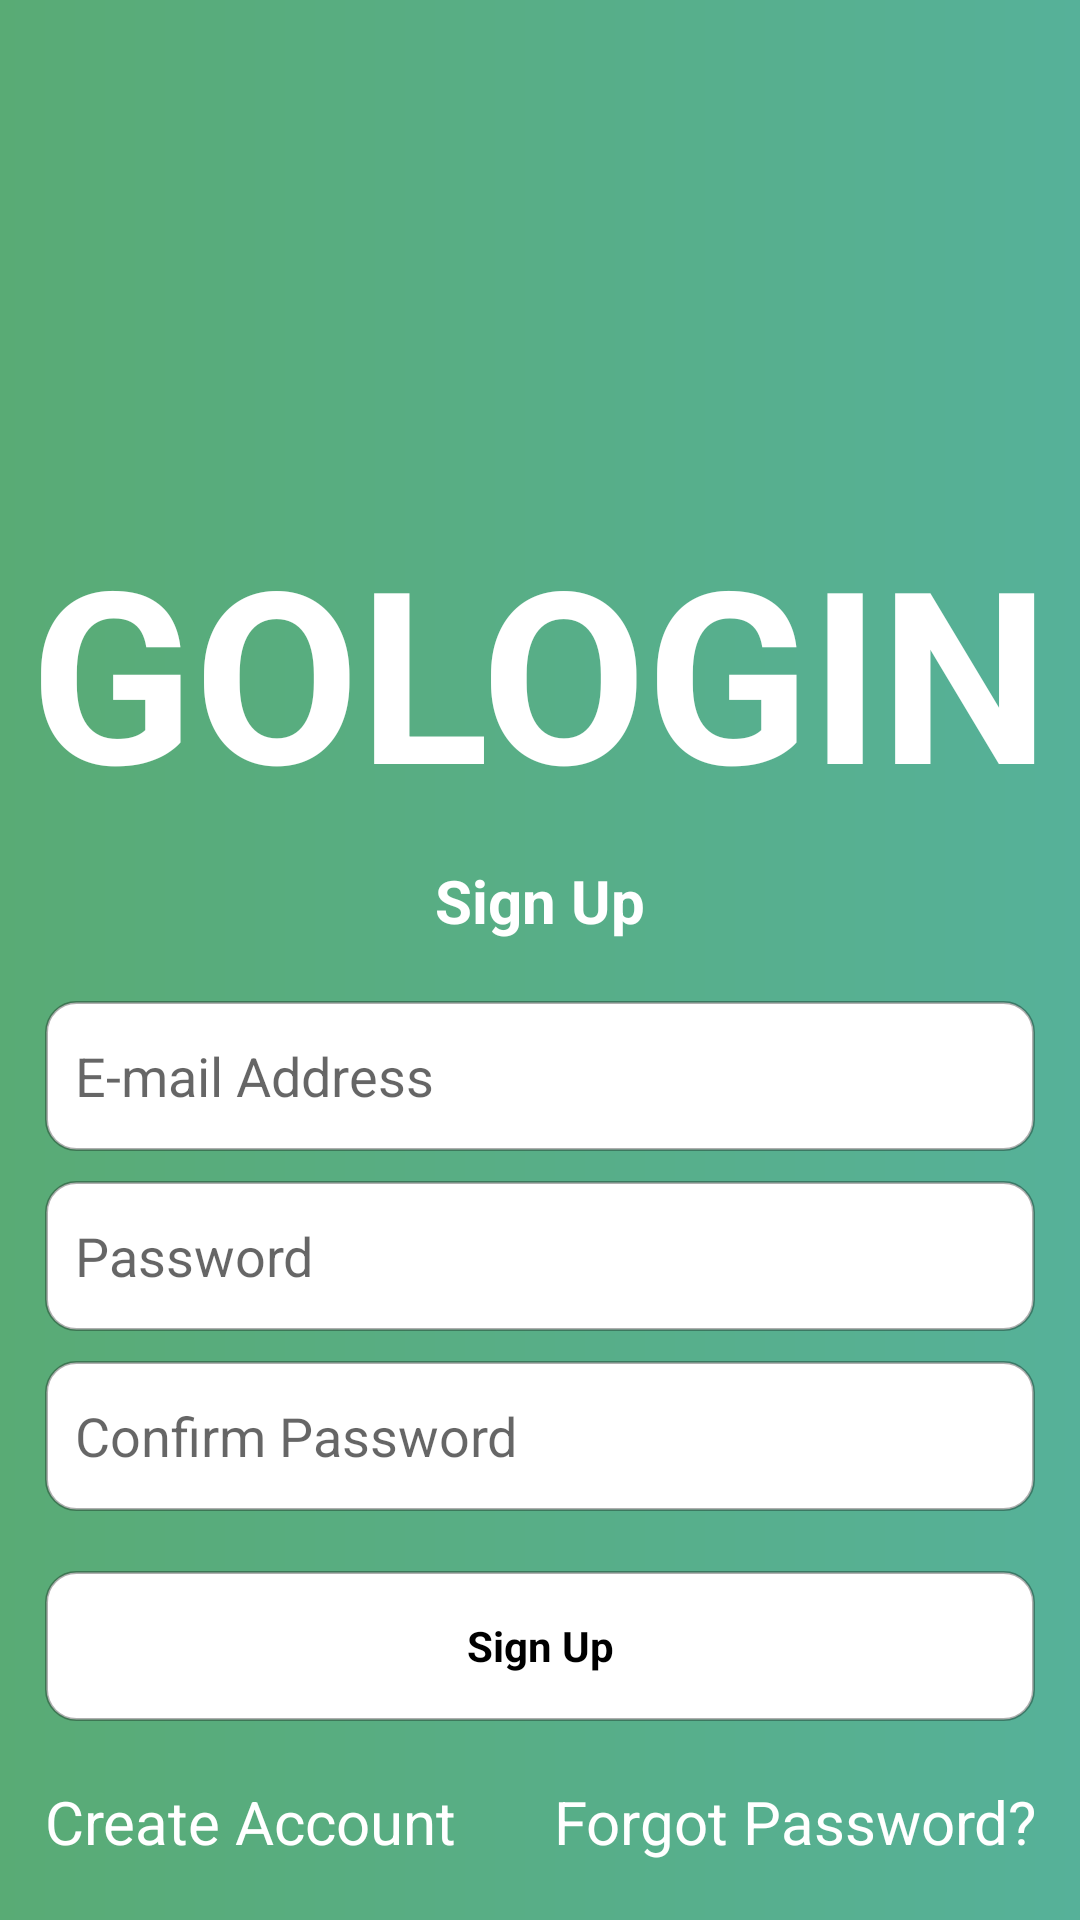

Produce the Android XML layout that renders to this screen, including the resource entries it uses.
<!-- AndroidManifest.xml: application theme Theme.LogIn -->
<!-- res/layout/login.xml -->
<?xml version="1.0" encoding="utf-8"?>
<LinearLayout xmlns:android="http://schemas.android.com/apk/res/android"
    xmlns:app="http://schemas.android.com/apk/res-auto"
    xmlns:tools="http://schemas.android.com/tools"
    android:layout_width="match_parent"
    android:layout_height="match_parent"
    android:background="@drawable/background"
    android:orientation="vertical"
    tools:context=".LogIn">

    <LinearLayout android:id="@+id/logo"
        android:layout_width="match_parent"
        android:layout_height="wrap_content"
        android:layout_marginTop="170dp"
        android:orientation="vertical">

        <TextView
            android:layout_width="wrap_content"
            android:layout_height="wrap_content"
            android:layout_gravity="center"
            android:text="GOLOGIN"
            android:textColor="#ffffff"
            android:textSize="80sp"
            android:textStyle="bold">

        </TextView>

        <TextView
            android:layout_width="wrap_content"
            android:layout_height="wrap_content"
            android:layout_gravity="center"
            android:layout_marginTop="10dp"
            android:layout_marginBottom="10dp"
            android:text="Sign Up"
            android:textColor="#ffffff"
            android:textSize="20sp"
            android:textStyle="bold">

        </TextView>

    </LinearLayout>

    <LinearLayout android:id="@+id/inputs"
        android:layout_width="match_parent"
        android:layout_height="wrap_content"
        android:orientation="vertical">

        <EditText
            android:layout_width="match_parent"
            android:layout_height="50dp"
            android:layout_marginStart="15dp"
            android:layout_marginTop="10dp"
            android:layout_marginEnd="15dp"
            android:background="@drawable/radius_corners_wight"
            android:hint="@string/e_mail_address"
            android:inputType="textEmailAddress"
            android:maxLines="1"
            android:paddingStart="10dp"
            android:textColor="#95000000">

        </EditText>

        <EditText
            android:layout_width="match_parent"
            android:layout_height="50dp"
            android:layout_marginStart="15dp"
            android:layout_marginTop="10dp"
            android:layout_marginEnd="15dp"
            android:background="@drawable/radius_corners_wight"
            android:hint="@string/password"
            android:inputType="textPassword"
            android:maxLines="1"
            android:paddingStart="10dp"
            android:textColor="#95000000">

        </EditText>

        <EditText
            android:layout_width="match_parent"
            android:layout_height="50dp"
            android:layout_marginStart="15dp"
            android:layout_marginTop="10dp"
            android:layout_marginEnd="15dp"
            android:background="@drawable/radius_corners_wight"
            android:hint="@string/confirm_password"
            android:inputType="textPassword"
            android:maxLines="1"
            android:paddingStart="10dp"
            android:textColor="#95000000">

        </EditText>

        <TextView
            android:layout_width="match_parent"
            android:layout_height="50dp"
            android:layout_marginStart="15dp"
            android:layout_marginTop="20dp"
            android:layout_marginEnd="15dp"
            android:background="@drawable/radius_corners_wight"
            android:textColor="#000000"
            android:gravity="center"
            android:text="@string/sign_up"
            android:textStyle="bold">

        </TextView>



    </LinearLayout>

    <LinearLayout android:id="@+id/resume"
        android:layout_width="match_parent"
        android:layout_height="wrap_content"
        android:layout_marginTop="20dp"
        android:layout_marginStart="15dp"
        android:layout_marginEnd="15dp"
        android:orientation="horizontal">

        <TextView
            android:layout_width="match_parent"
            android:layout_height="wrap_content"
            android:layout_weight="1"
            android:gravity="start"
            android:text="Create Account"
            android:textColor="#ffffff"
            android:onClick="toSignIn"
            android:textSize="20sp">

        </TextView>

        <TextView
            android:layout_width="wrap_content"
            android:layout_height="wrap_content"
            android:layout_weight="0"
            android:gravity="end"
            android:text="Forgot Password?"
            android:textColor="#ffffff"
            android:textSize="20sp"
            >

        </TextView>

    </LinearLayout>

</LinearLayout>
<!-- resources referenced by this layout -->
<resources>
  <!-- drawable background (drawable) -->
  <?xml version="1.0" encoding="utf-8" ?>
  <shape xmlns:android="http://schemas.android.com/apk/res/android">
      <gradient
          android:startColor="#59ab75"
          android:endColor="#56b199"/>
  
  </shape>
  <!-- drawable radius_corners_wight (drawable) -->
  <?xml version="1.0" encoding="utf-8" ?>
  <shape xmlns:android="http://schemas.android.com/apk/res/android">
      <stroke android:width="1dp" android:color="#50000000"/>
      <corners android:radius="10dp"/>
      <solid android:color="#ffffff"/>
  
  </shape>
  <string name="confirm_password">Confirm Password</string>
  <string name="e_mail_address">E-mail Address</string>
  <string name="password">Password</string>
  <string name="sign_up">Sign Up</string>
  <style name="Theme.LogIn" parent="Theme.MaterialComponents.DayNight.DarkActionBar">
          
          <item name="colorPrimary">@color/purple_500</item>
          <item name="colorPrimaryVariant">@color/purple_700</item>
          <item name="colorOnPrimary">@color/white</item>
          
          <item name="colorSecondary">@color/teal_200</item>
          <item name="colorSecondaryVariant">@color/teal_700</item>
          <item name="colorOnSecondary">@color/black</item>
          
          <item name="android:statusBarColor" tools:targetApi="l">?attr/colorPrimaryVariant</item>
          
      </style>
  <!-- not gathered from this repository: default colours our renderer supplied (Android Studio template values) -->
  <color name="purple_500">#FF6200EE</color>
  <color name="purple_700">#FF3700B3</color>
  <color name="teal_200">#FF03DAC5</color>
  <color name="teal_700">#FF018786</color>
  <color name="black">#FF000000</color>
  <color name="white">#FFFFFFFF</color>
</resources>
